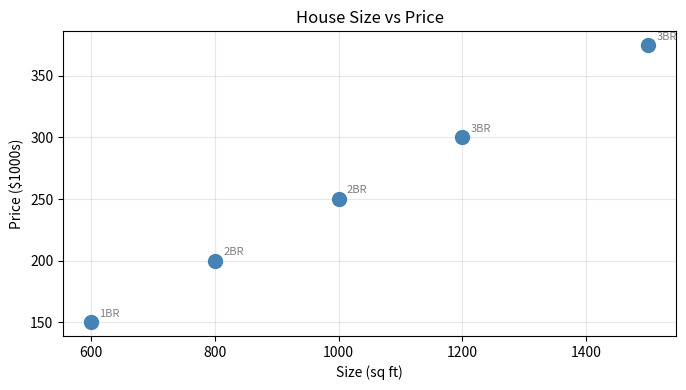

The matplotlib source for this figure:
"""
Module 0.1 — Python for ML: NumPy, Pandas, Matplotlib
======================================================
Phase  : 0 — Prerequisites
Topic  : Core Python libraries for ML
Run    : python module_0_1_numpy_pandas_matplotlib.py
"""

import numpy as np
import pandas as pd
import matplotlib.pyplot as plt

print("=" * 50)
print("SECTION 1: NumPy Basics")
print("=" * 50)

# Sample data — house sizes (sq ft) and prices ($1000s)
sizes  = np.array([600, 800, 1000, 1200, 1500])
prices = np.array([150, 200,  250,  300,  375])

print(f"Sizes  : {sizes}")
print(f"Prices : {prices}")
print(f"Mean size    : {np.mean(sizes)}")
print(f"Std deviation: {np.std(sizes):.2f}")
print(f"Dot product  : {np.dot(sizes, prices)}")

# Vectorized normalization — no loops needed
normalized = (sizes - np.mean(sizes)) / np.std(sizes)
print(f"Normalized sizes: {normalized.round(2)}")

# ── PRACTICE: Try changing the sizes array and re-run ──


print("\n" + "=" * 50)
print("SECTION 2: Pandas Basics")
print("=" * 50)

df = pd.DataFrame({
    "size"     : sizes,
    "price"    : prices,
    "bedrooms" : [1, 2, 2, 3, 3]
})

print("\nDataFrame:\n", df)
print("\nDescribe:\n", df.describe())
print("\nFilter (bedrooms > 1):\n", df[df["bedrooms"] > 1])

# Add a derived column
df["price_per_sqft"] = (df["price"] / df["size"] * 1000).round(2)
print("\nWith price_per_sqft:\n", df)

# ── PRACTICE: Try adding a "garage" column (0 or 1) and filter by it ──


print("\n" + "=" * 50)
print("SECTION 3: Matplotlib — Scatter Plot")
print("=" * 50)

plt.figure(figsize=(7, 4))
plt.scatter(df["size"], df["price"], color="steelblue", s=100, zorder=3)

# Annotate each point with its bedroom count
for _, row in df.iterrows():
    plt.annotate(
        f"{int(row['bedrooms'])}BR",
        (row["size"], row["price"]),
        textcoords="offset points",
        xytext=(6, 4),
        fontsize=8,
        color="gray"
    )

plt.xlabel("Size (sq ft)")
plt.ylabel("Price ($1000s)")
plt.title("House Size vs Price")
plt.grid(True, alpha=0.3)
plt.tight_layout()
plt.savefig("plot_0_1_scatter.png", dpi=120)
print("Plot saved to plot_0_1_scatter.png")
plt.show()

# ── PRACTICE: Try plotting size vs price_per_sqft instead ──


print("\n" + "=" * 50)
print("SECTION 4: Putting It Together — Mini Pipeline")
print("=" * 50)

# Step 1: Load data (simulated from DataFrame)
X = df[["size", "bedrooms"]].values   # NumPy array — model input
y = df["price"].values                 # NumPy array — target

print(f"Feature matrix X (shape {X.shape}):\n{X}")
print(f"Target vector y (shape {y.shape}):\n{y}")

# Step 2: Normalize features (zero mean, unit variance)
X_norm = (X - X.mean(axis=0)) / X.std(axis=0)
print(f"\nNormalized X:\n{X_norm.round(3)}")

# ── PRACTICE: What does axis=0 mean? Try axis=1 and observe the difference ──
